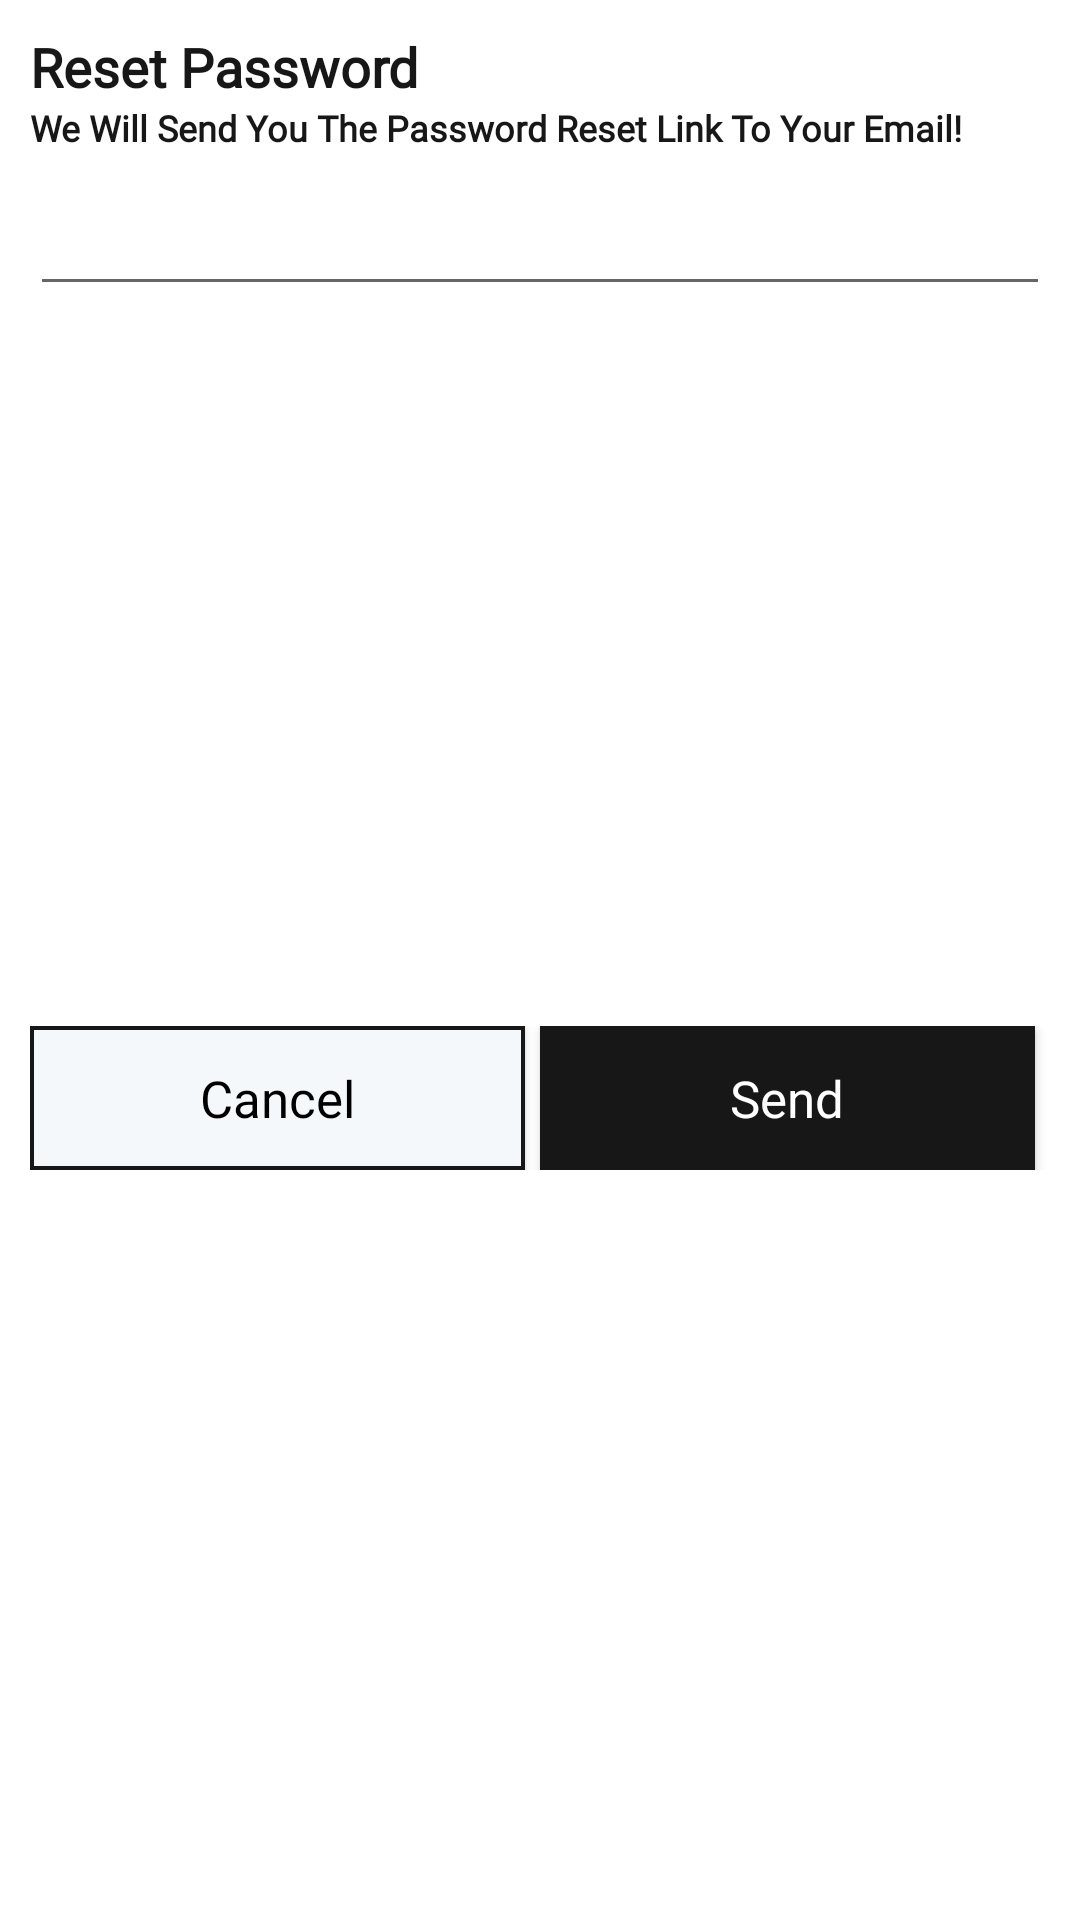

The Android layout XML behind this screen, and the referenced resources:
<!-- AndroidManifest.xml: application theme Clothify -->
<!-- res/layout/reset_password_dialog.xml -->
<?xml version="1.0" encoding="utf-8"?>
<androidx.constraintlayout.widget.ConstraintLayout xmlns:android="http://schemas.android.com/apk/res/android"
    android:layout_width="match_parent"
    android:layout_height="wrap_content"
    xmlns:app="http://schemas.android.com/apk/res-auto">

    <TextView
        android:id="@+id/resetPassword"
        android:layout_width="wrap_content"
        android:layout_height="wrap_content"
        android:layout_marginStart="10dp"
        android:layout_marginTop="10dp"
        android:fontFamily="@font/poppins_thin"
        android:text="Reset Password"
        android:textColor="@color/g_black"
        android:textSize="18sp"
        android:textStyle="bold"
        app:layout_constraintStart_toStartOf="parent"
        app:layout_constraintTop_toTopOf="parent"/>

    <TextView
        android:id="@+id/resetPasswordText"
        android:layout_width="0dp"
        android:layout_height="wrap_content"
        android:layout_marginEnd="10dp"
        android:fontFamily="@font/poppins_light"
        android:text="We Will Send You The Password Reset Link To Your Email!"
        android:textColor="@color/g_black"
        android:textSize="12sp"
        android:textStyle="bold"
        app:layout_constraintStart_toStartOf="@id/resetPassword"
        app:layout_constraintEnd_toEndOf="parent"
        app:layout_constraintTop_toBottomOf="@id/resetPassword"/>
    <EditText
        android:id="@+id/edResetPassword"
        android:layout_width="0dp"
        android:layout_height="wrap_content"
        android:layout_marginTop="10dp"
        android:layout_marginBottom="20dp"

        app:layout_constraintEnd_toEndOf="@id/resetPasswordText"
        app:layout_constraintStart_toStartOf="@id/resetPasswordText"
        app:layout_constraintTop_toBottomOf="@id/resetPasswordText"/>

    <LinearLayout
        android:layout_width="0dp"
        android:layout_height="wrap_content"
        android:layout_marginTop="10dp"
        android:layout_marginBottom="20dp"
        app:layout_constraintBottom_toBottomOf="parent"
        app:layout_constraintEnd_toEndOf="@id/edResetPassword"
        app:layout_constraintStart_toStartOf="@id/edResetPassword"
        app:layout_constraintTop_toBottomOf="@id/edResetPassword"
        android:orientation="horizontal">

        <androidx.appcompat.widget.AppCompatButton
            android:id="@+id/btnCancelResetPassword"
            android:layout_width="wrap_content"
            android:layout_height="wrap_content"
            android:layout_marginEnd="5dp"
            android:layout_weight="1"
            style="@style/whiteButtonStyle"
            android:text="Cancel"
            android:textAllCaps="false"/>
        <androidx.appcompat.widget.AppCompatButton
            android:id="@+id/btnSendResetPassword"
            android:layout_width="wrap_content"
            android:layout_height="wrap_content"
            android:layout_marginEnd="5dp"
            android:layout_weight="1"
            style="@style/blackButtonStyle"
            android:text="Send"
            android:textAllCaps="false"/>
    </LinearLayout>

</androidx.constraintlayout.widget.ConstraintLayout>
<!-- resources referenced by this layout -->
<resources>
  <color name="g_black">#171717</color>
  <style name="blackButtonStyle">
          <item name="android:background">@color/g_black</item>
          <item name="android:fontFamily">@font/poppins_thin</item>
          <item name="android:textColor">@color/white</item>
          <item name="android:textSize">@dimen/h2TextSize</item>
          <item name="android:textAllCaps">false</item>
      </style>
  <style name="whiteButtonStyle">
  
          <item name="android:background">@drawable/white_background</item>
          <item name="android:fontFamily">@font/poppins_thin</item>
          <item name="android:textColor">@color/black</item>
          <item name="android:textSize">@dimen/h2TextSize</item>
          <item name="android:textAllCaps">false</item>
      </style>
  <style name="Clothify" parent="Theme.MaterialComponents.Light.NoActionBar">
          
          <item name="colorPrimary">@color/g_black</item>
          <item name="colorPrimaryVariant">@color/g_navy</item>
          <item name="colorOnPrimary">@color/g_brown</item>
          <item name="android:windowFullscreen">true</item>
          <item name="windowActionBar">false</item>
  
  
  
  
          
      </style>
  <color name="white">#FFFFFFFF</color>
  <dimen name="h2TextSize">17sp</dimen>
  <!-- drawable white_background (drawable) -->
  <?xml version="1.0" encoding="utf-8"?>
  <shape android:shape="rectangle" xmlns:android="http://schemas.android.com/apk/res/android">
      <solid android:color="#F5F8FA"/>
      <stroke android:width="4px" android:color="@color/g_black" />
  </shape>
  <color name="black">#FF000000</color>
  <color name="g_navy">#1b2028</color>
  <color name="g_brown">#292526</color>
</resources>
